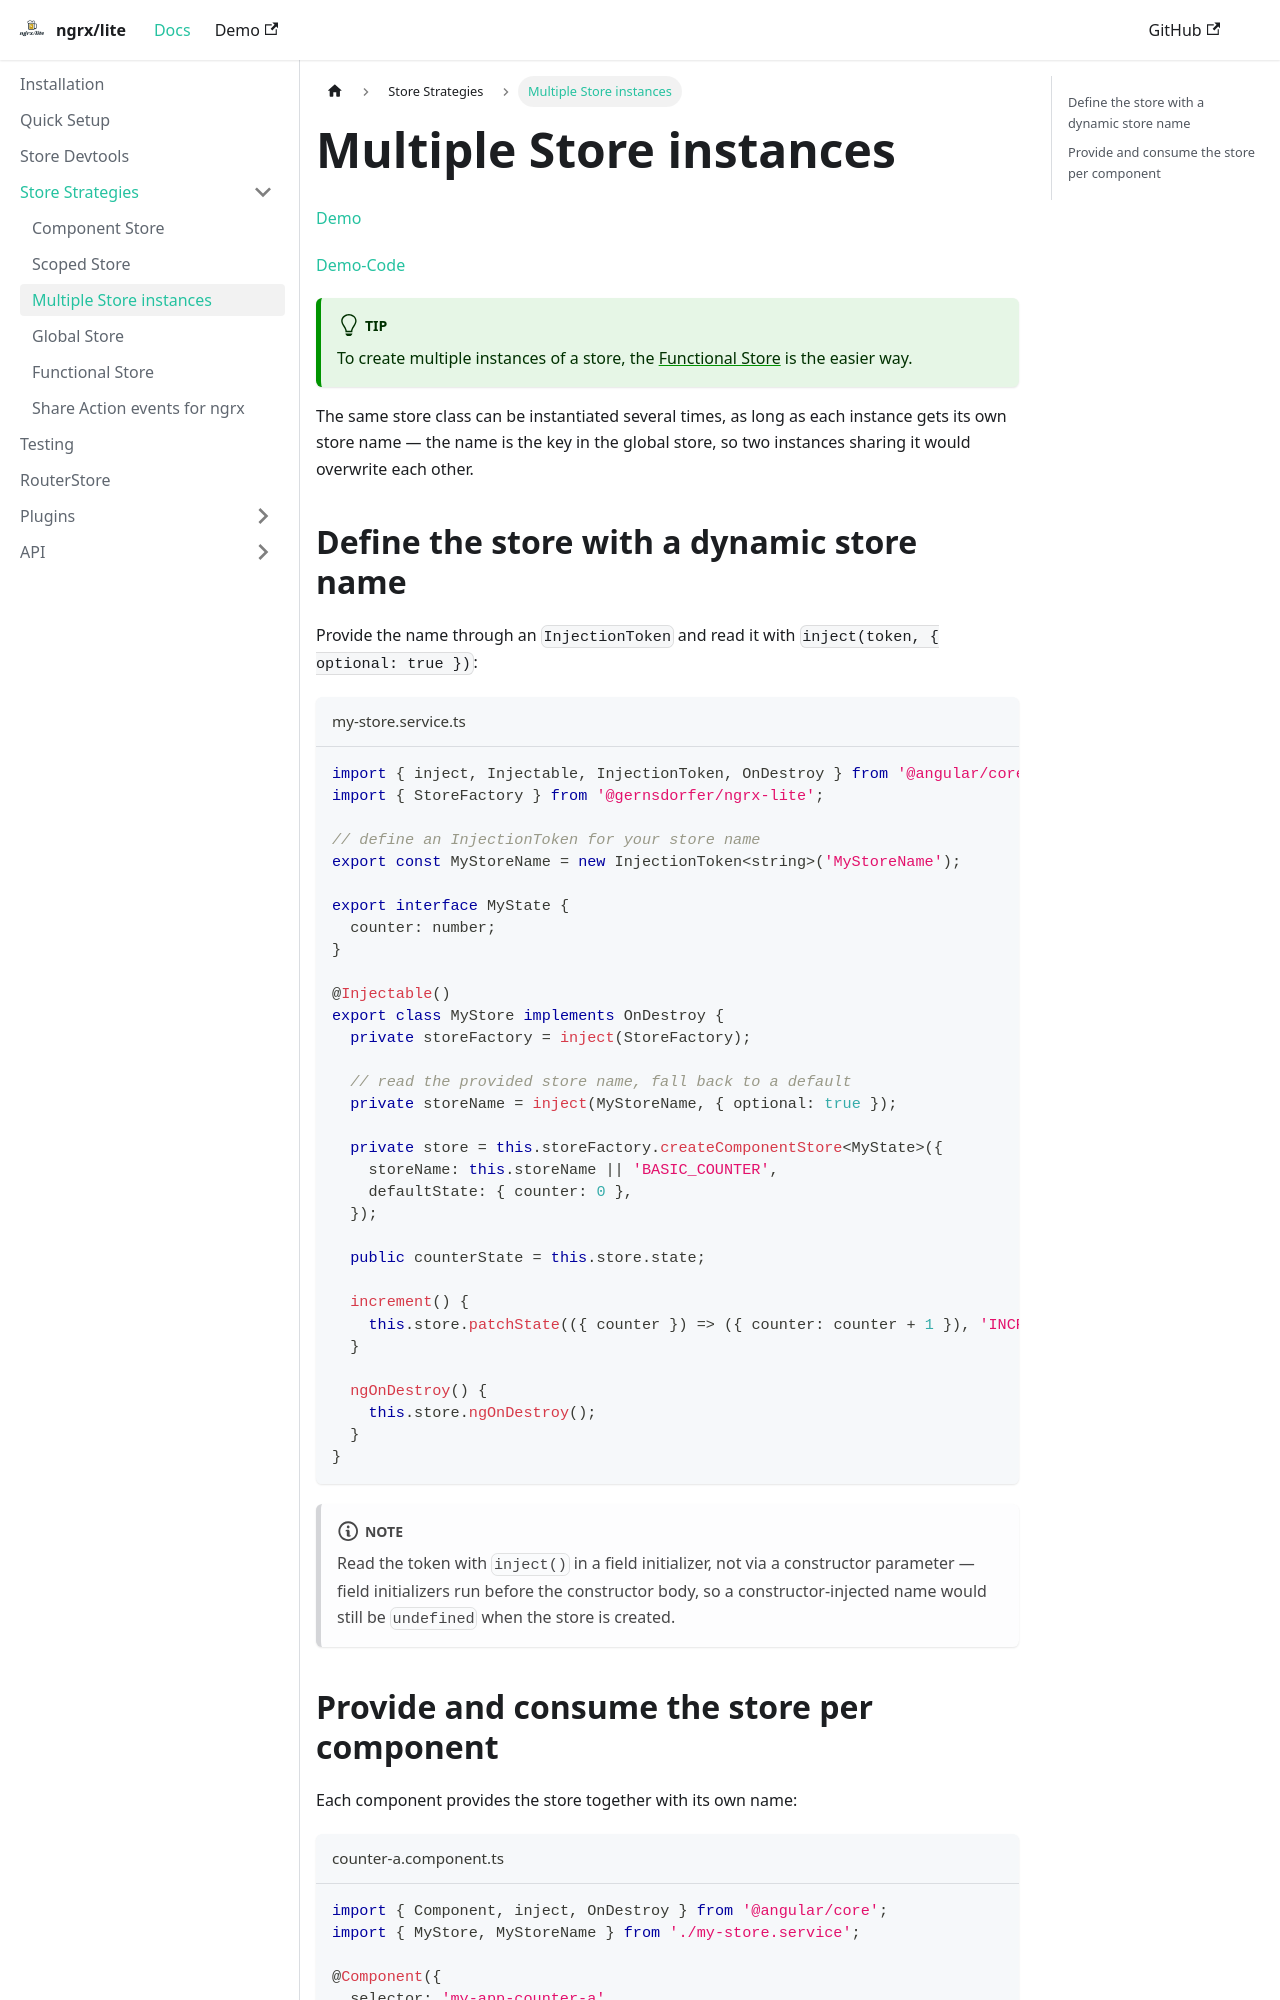

repository: gernsdorfer/ngrx-lite · page: docs/store-strategies/multiple-store-instances/index.html · generator: docusaurus

---
sidebar_position: 3
---

# Multiple Store instances

[Demo](https://gernsdorfer.github.io/ngrx-lite/sample-app/#/multiple-storage-instances)

[Demo-Code](https://github.com/gernsdorfer/ngrx-lite/tree/master/apps/sample-app/src/app/component-store/muliple-instances)

:::tip
To create multiple instances of a store, the [Functional Store](./functional-store) is the easier way.
:::

The same store class can be instantiated several times, as long as each instance gets its own store name — the name
is the key in the global store, so two instances sharing it would overwrite each other.
